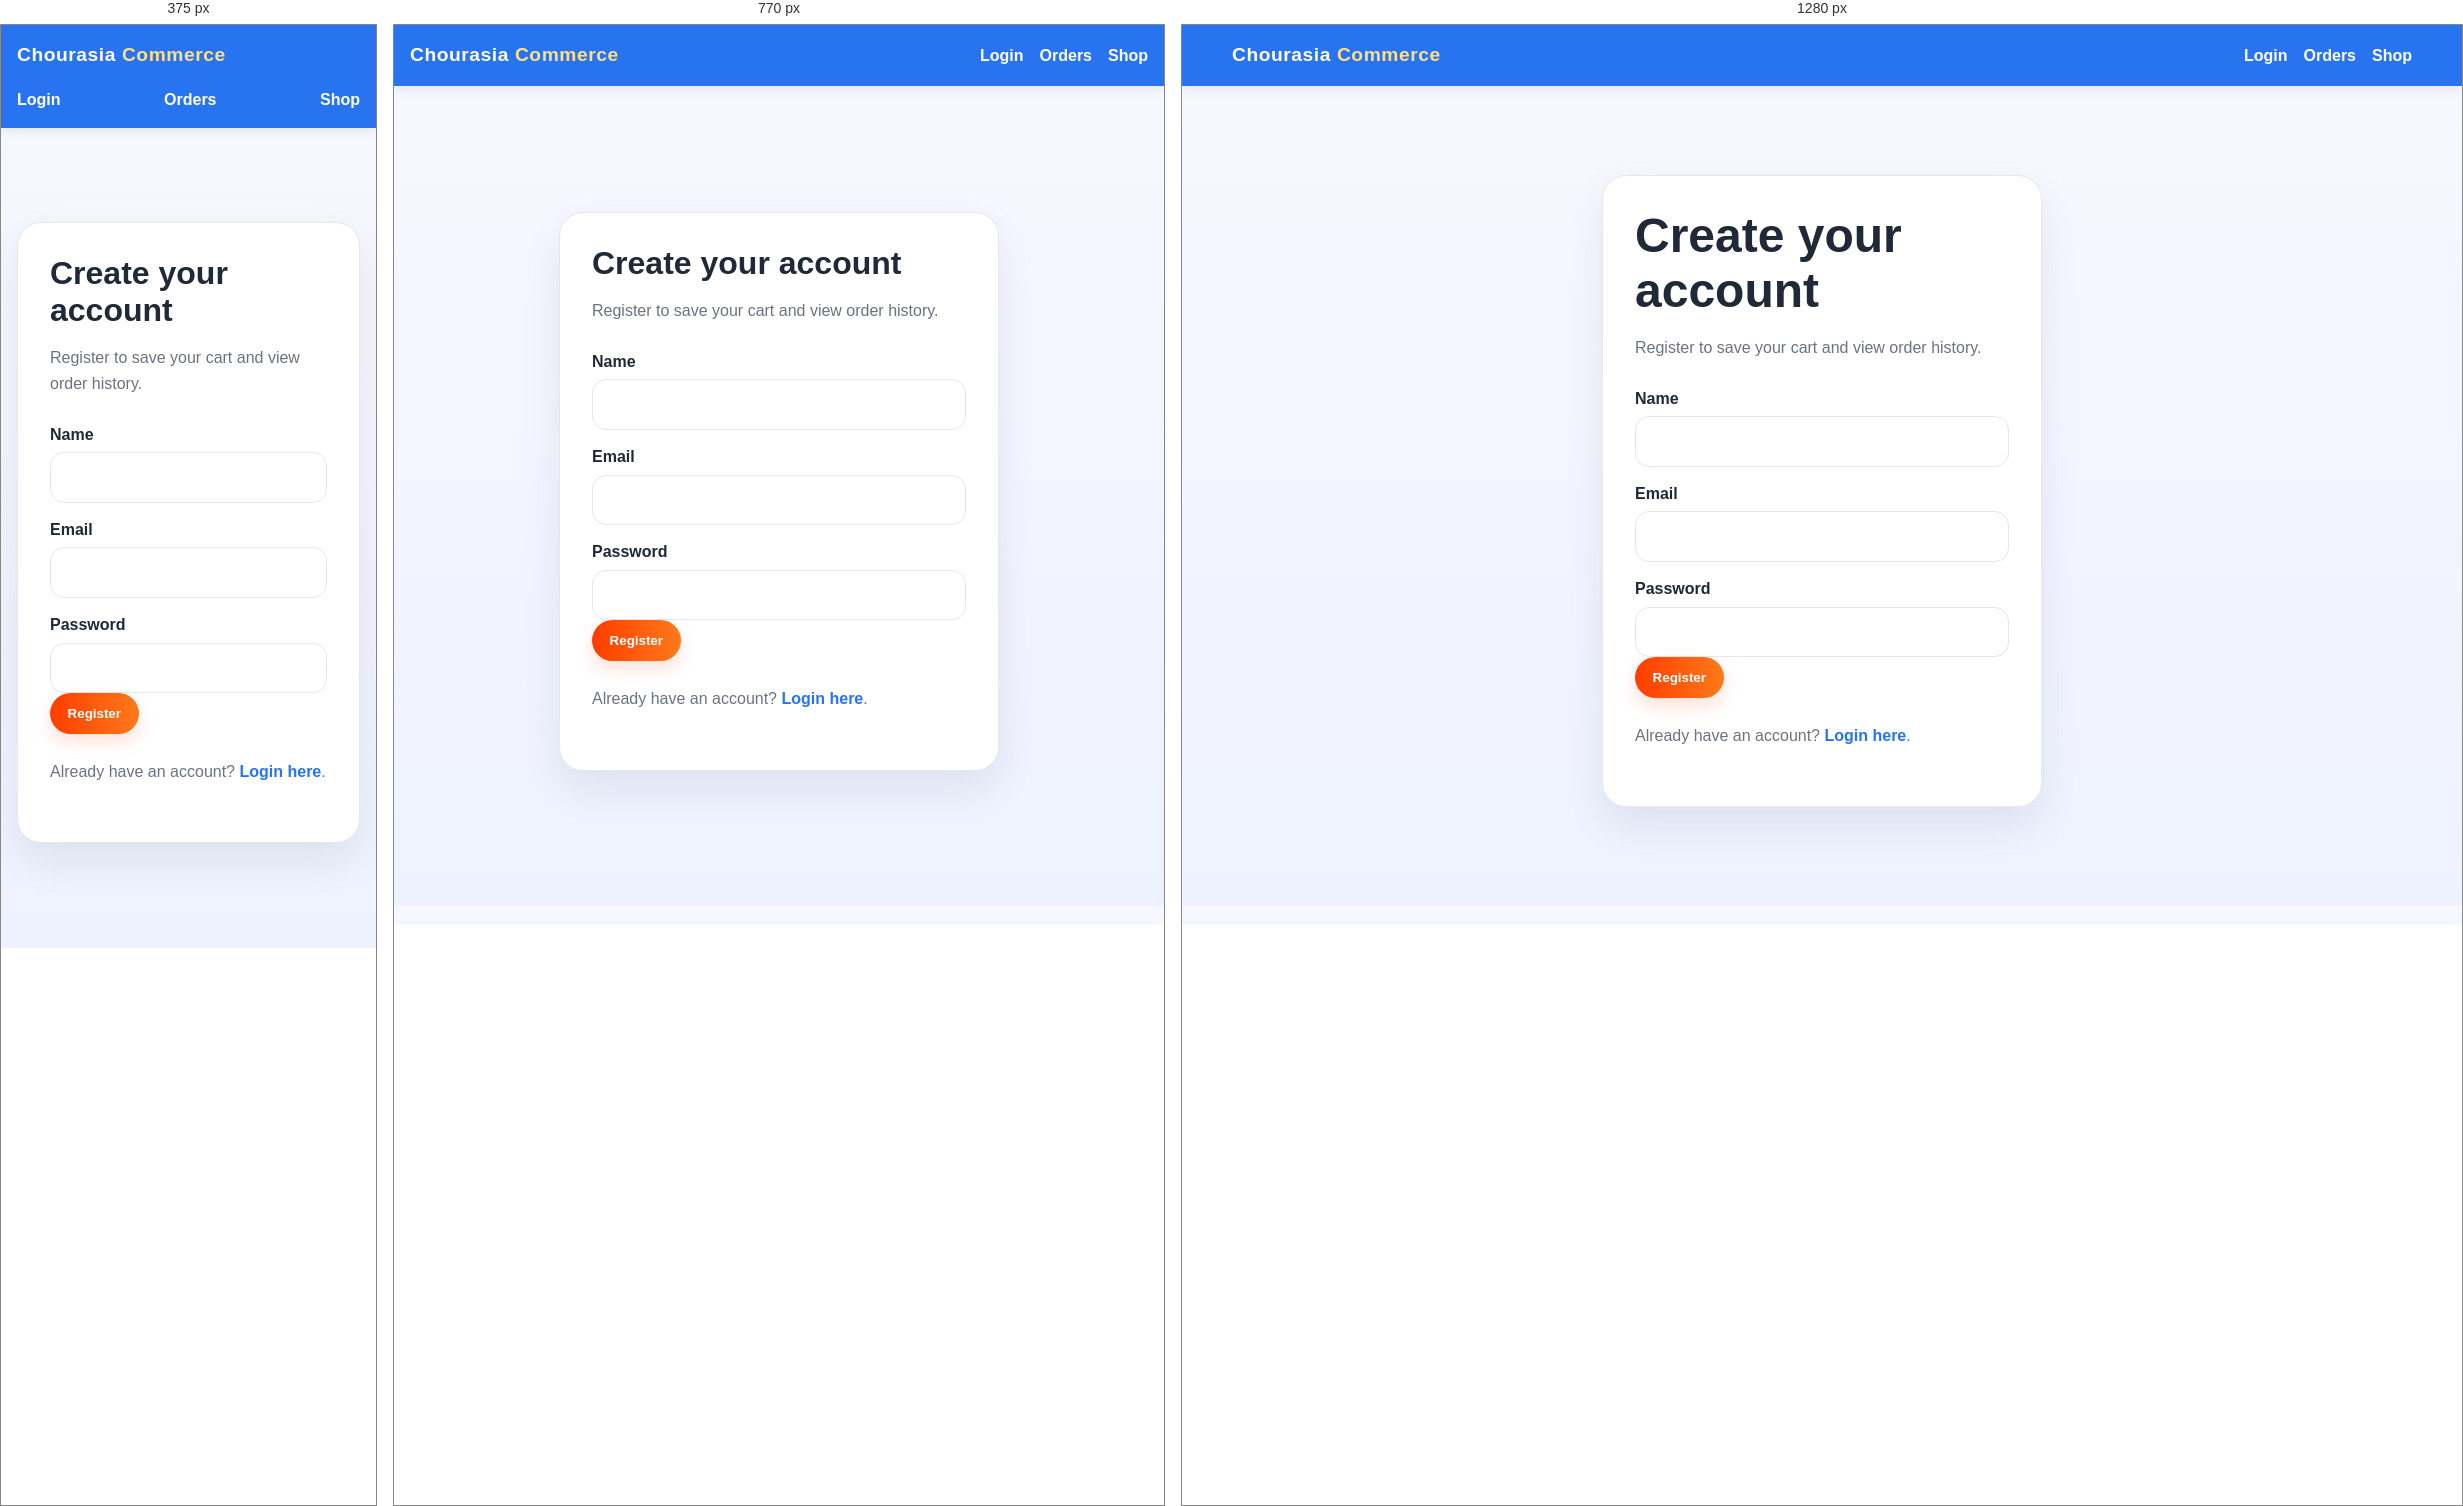
Rendered at 375 px, 770 px and 1280 px, left to right.

<!-- file: register.html -->
<!DOCTYPE html>
<html lang="en">
  <head>
    <meta charset="UTF-8" />
    <meta name="viewport" content="width=device-width, initial-scale=1.0" />
    <title>Register | Chourasia Commerce</title>
    <link rel="preconnect" href="https://fonts.googleapis.com" />
    <link rel="preconnect" href="https://fonts.gstatic.com" crossorigin />
    <link href="https://fonts.googleapis.com/css2?family=Poppins:wght@400;500;600;700;800&display=swap" rel="stylesheet" />
    <link rel="stylesheet" href="styles.css" />
  </head>
  <body>
    <header class="topbar">
      <nav class="nav-shell container">
        <a href="index.html" class="logo">Chourasia <span>Commerce</span></a>
        <div class="nav-actions">
          <a href="login.html">Login</a>
          <a href="orders.html">Orders</a>
          <a href="index.html">Shop</a>
        </div>
      </nav>
    </header>

    <main class="section container auth-shell">
      <div class="auth-card">
        <h1>Create your account</h1>
        <p>Register to save your cart and view order history.</p>
        <form id="register-form">
          <label for="name">Name</label>
          <input id="name" name="name" type="text" required />
          <label for="email">Email</label>
          <input id="email" name="email" type="email" required />
          <label for="password">Password</label>
          <input id="password" name="password" type="password" required minlength="6" />
          <button type="submit" class="btn btn-primary">Register</button>
          <p class="form-message" id="register-message"></p>
        </form>
        <p class="form-note">Already have an account? <a href="login.html">Login here</a>.</p>
      </div>
    </main>

    <script src="register.js"></script>
  </body>
</html>


/* @media block from styles.css */
@media (max-width: 900px) {
  .hero,
  .product-grid,
  .benefits-grid,
  .category-grid {
    grid-template-columns: 1fr 1fr;
  }

  .hero {
    grid-template-columns: 1fr;
  }
}

/* @media block from styles.css */
@media (max-width: 640px) {
  .nav-shell {
    flex-wrap: wrap;
  }

  .search-bar {
    order: 3;
    width: 100%;
    max-width: none;
  }

  .nav-actions {
    width: 100%;
    justify-content: space-between;
  }

  .hero,
  .product-grid,
  .benefits-grid,
  .category-grid {
    grid-template-columns: 1fr;
  }

  .footer-content {
    flex-direction: column;
    align-items: flex-start;
  }
}